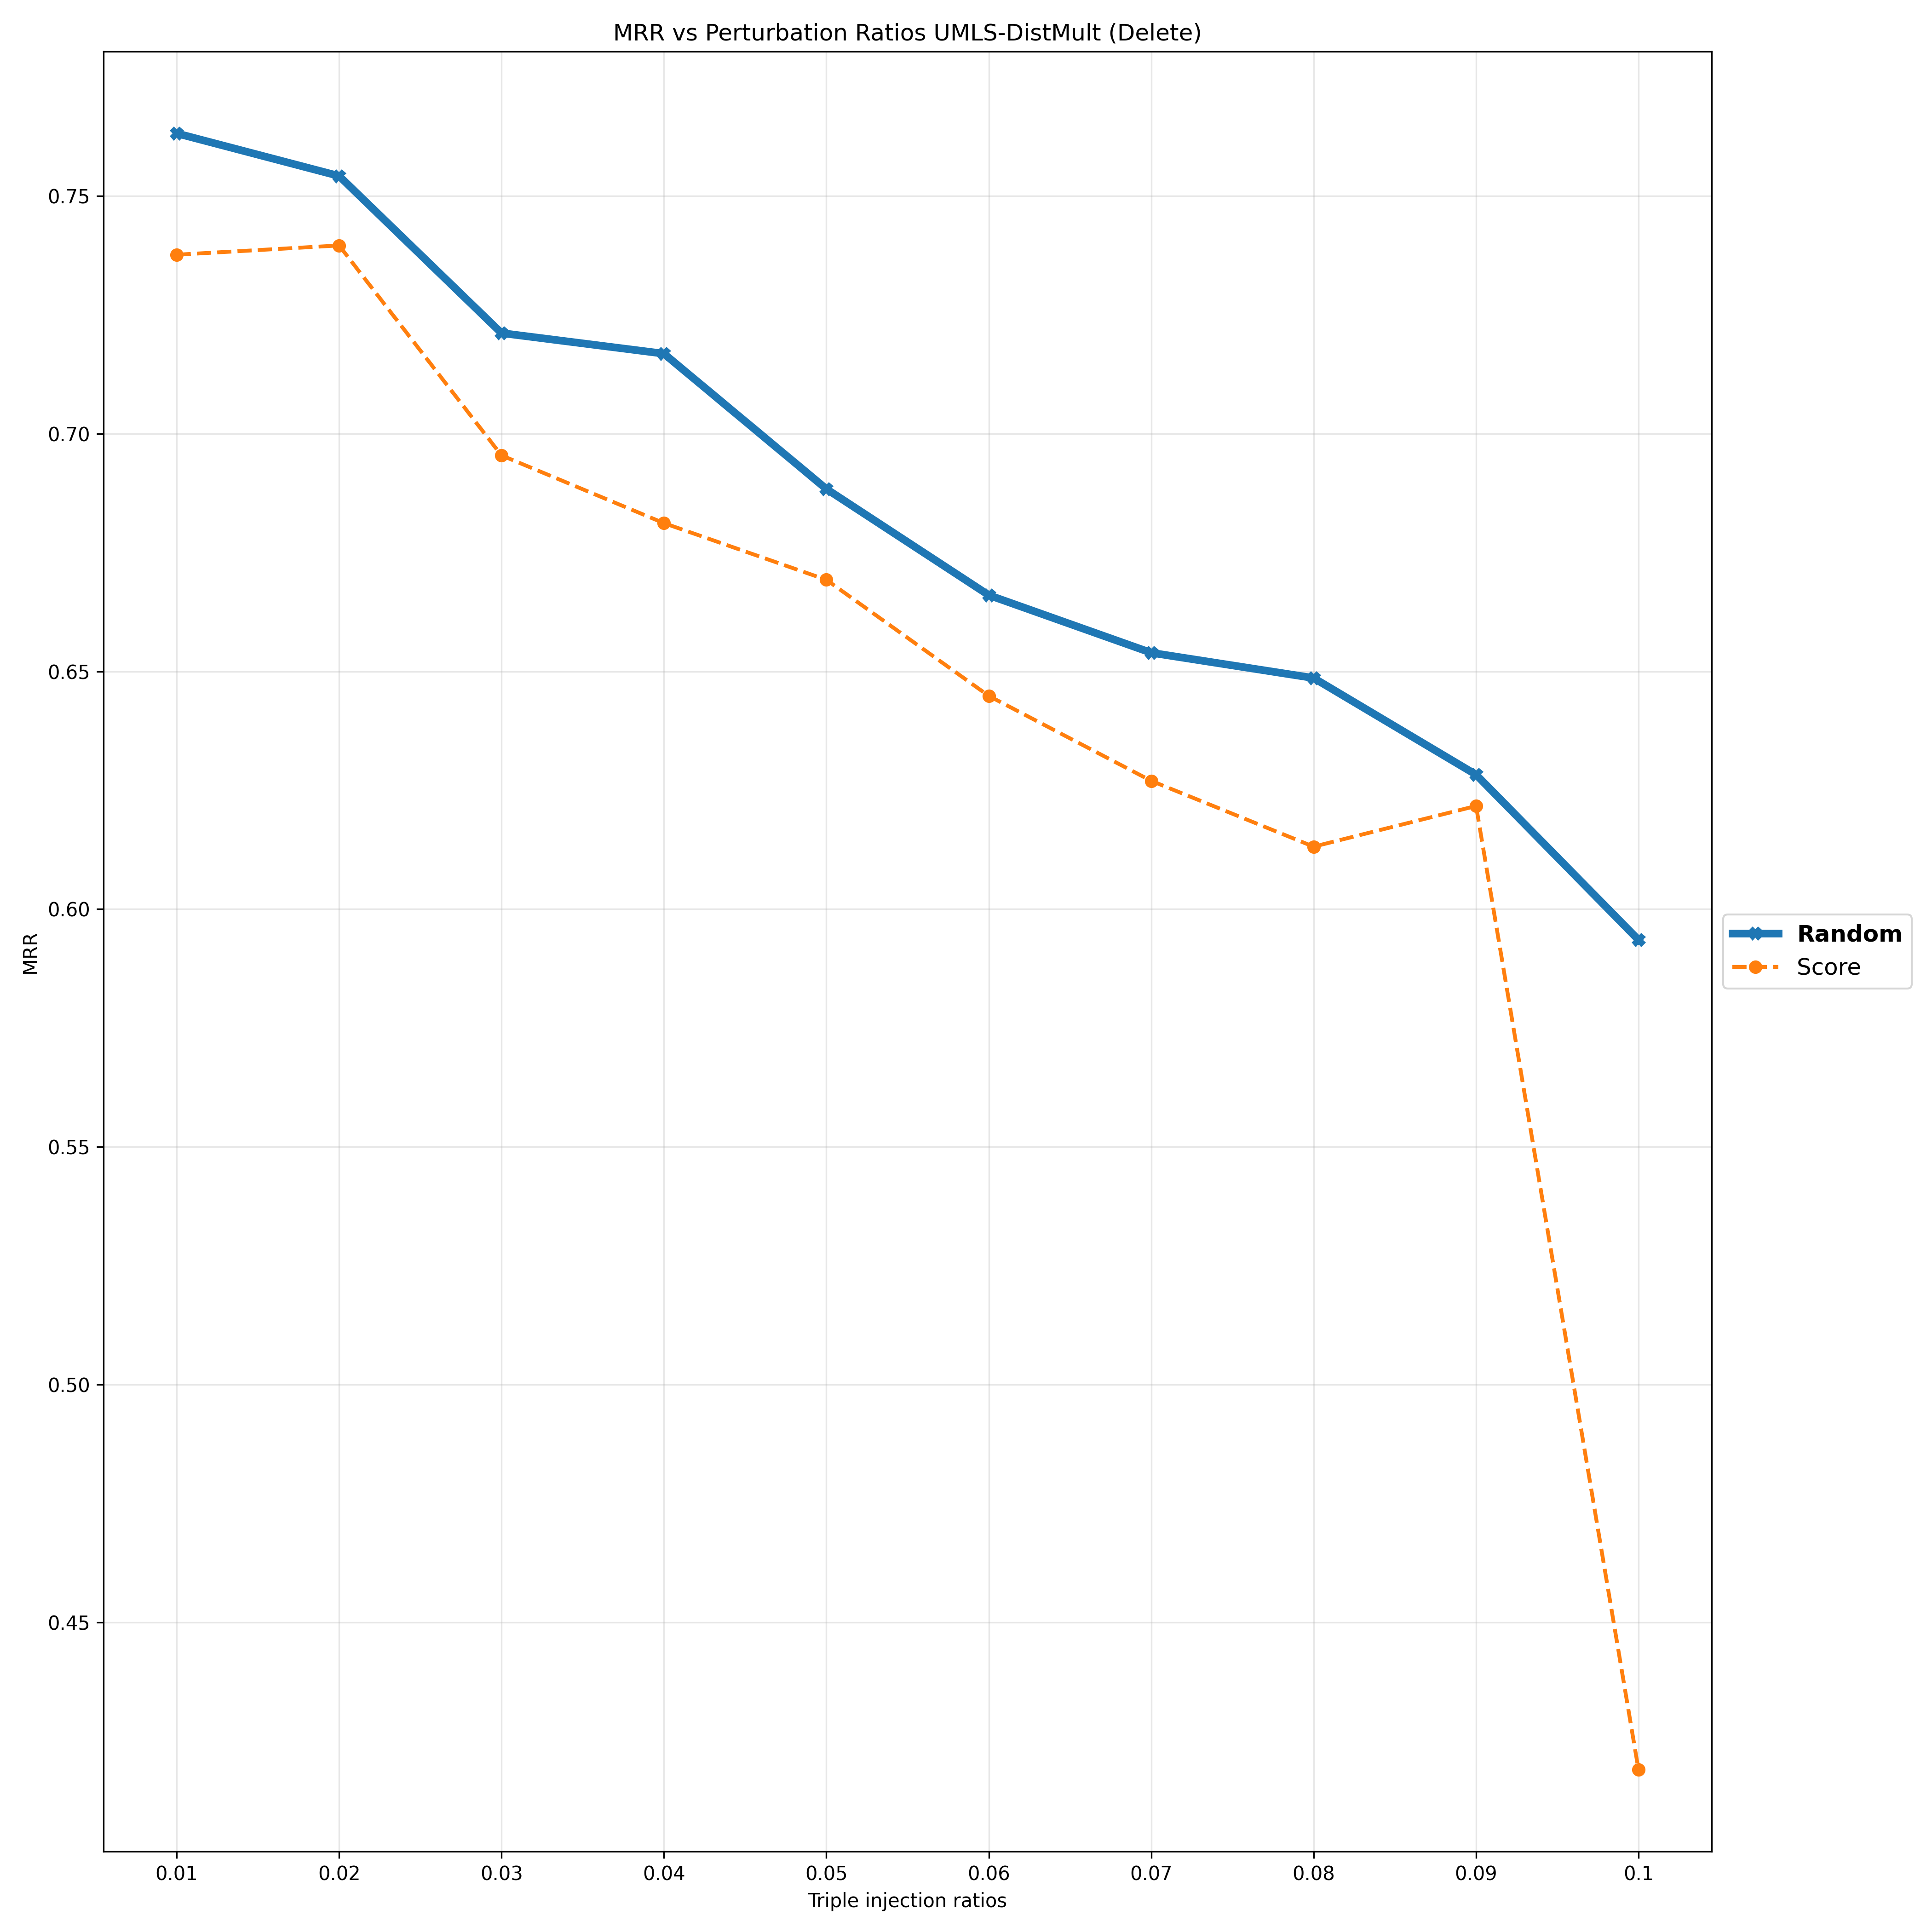

Data behind this chart, as committed beside it:
Deletion Ratios, 0.01, 0.02, 0.03, 0.04, 0.05, 0.06, 0.07, 0.08, 0.09, 0.1
Random, 0.7632, 0.7542, 0.7212, 0.7168, 0.6884, 0.666, 0.6539, 0.6486, 0.6283, 0.5935
Score, 0.7377, 0.7396, 0.6954, 0.6812, 0.6693, 0.6449, 0.627, 0.6131, 0.6217, 0.419
